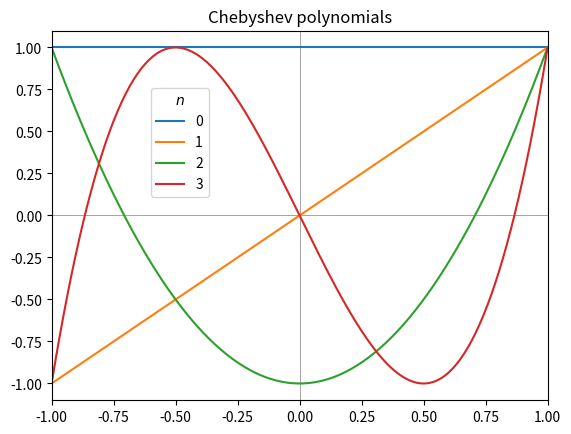

Recreate this plot in Python.
import numpy as np
import scipy.special
import matplotlib.pyplot as plt

x = np.linspace(-1, 1, 256)
cb0 = np.polyval(scipy.special.chebyt(0), x)
cb1 = scipy.special.eval_chebyt(1, x)
cb2 = np.polyval(scipy.special.chebyt(2), x)
cb3 = scipy.special.eval_chebyt(3, x)

fig, ax = plt.subplots(1, 1)

ax.plot(x, cb0, label='0')
ax.plot(x, cb1, label='1')
ax.plot(x, cb2, label='2')
ax.plot(x, cb3, label='3')
ax.axhline(color="grey", zorder=-1, lw=0.5)
ax.axvline(color="grey", zorder=-1, lw=0.5)
ax.set_ylim(-1.1, 1.1)
ax.set_title('Chebyshev polynomials')
ax.set_xlim(-1, 1)
ax.legend(title='$n$', loc=(0.2, 0.55))

plt.savefig('cheb.pdf')
plt.show()
